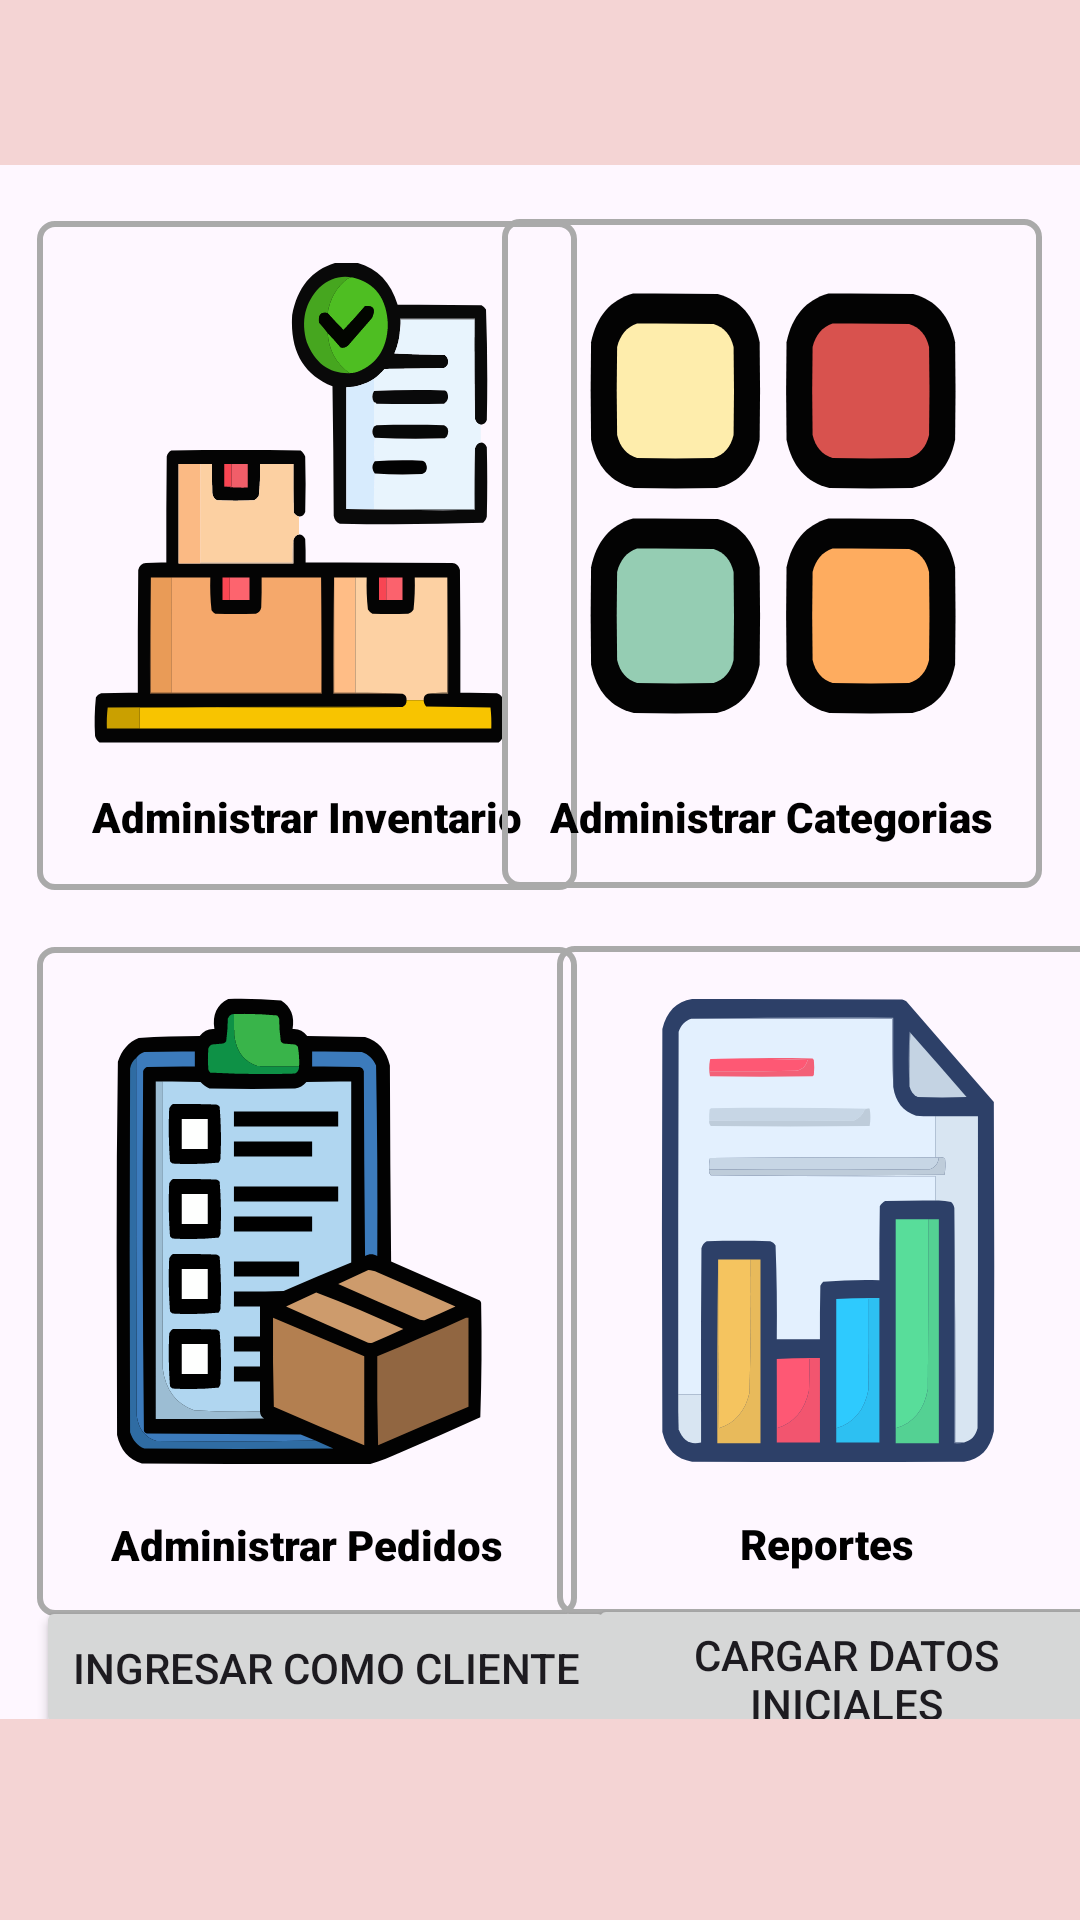

Android layout source for this screen:
<!-- AndroidManifest.xml: activity theme Theme.ProyectoPDM2024GT3Grupo1 -->
<!-- res/layout/activity_prueba_control.xml -->
<?xml version="1.0" encoding="utf-8"?>
<androidx.constraintlayout.widget.ConstraintLayout xmlns:android="http://schemas.android.com/apk/res/android"
    xmlns:app="http://schemas.android.com/apk/res-auto"
    xmlns:tools="http://schemas.android.com/tools"
    android:layout_width="match_parent"
    android:layout_height="match_parent"
    tools:context=".pruebaControlActivity"
    >

    <androidx.appcompat.widget.Toolbar
        android:id="@+id/toolbarInicio"
        android:layout_width="411dp"
        android:layout_height="55dp"
        android:background="@color/rosa"
        app:layout_constraintEnd_toEndOf="parent"
        app:layout_constraintHorizontal_bias="1.0"
        app:layout_constraintStart_toStartOf="parent"
        app:layout_constraintTop_toTopOf="parent"
        app:layout_constraintVertical_bias="0.0" />


    <TextView
        android:id="@+id/ViewBtnInventario"
        android:layout_width="180dp"
        android:layout_height="223dp"
        android:background="@drawable/borde"
        app:layout_constraintBottom_toBottomOf="parent"
        app:layout_constraintEnd_toEndOf="parent"
        app:layout_constraintHorizontal_bias="0.069"
        app:layout_constraintStart_toStartOf="parent"
        app:layout_constraintTop_toBottomOf="@+id/toolbarInicio"
        app:layout_constraintVertical_bias="0.052" />

    <ImageButton
        android:id="@+id/btnVer"
        android:layout_width="139dp"
        android:layout_height="160dp"
        android:background="@drawable/ic_inventario"
        app:layout_constraintBottom_toBottomOf="@+id/ViewBtnInventario"
        app:layout_constraintEnd_toEndOf="@+id/ViewBtnInventario"
        app:layout_constraintHorizontal_bias="0.439"
        app:layout_constraintStart_toStartOf="@+id/ViewBtnInventario"
        app:layout_constraintTop_toTopOf="@+id/ViewBtnInventario"
        app:layout_constraintVertical_bias="0.222" />


    <TextView
        android:id="@+id/textVer"
        android:layout_width="wrap_content"
        android:layout_height="wrap_content"
        android:fontFamily="sans-serif-black"
        android:text="Administrar Pedidos"
        android:textColor="#000000"
        app:layout_constraintBottom_toBottomOf="@+id/ViewBtnPedidos"
        app:layout_constraintEnd_toEndOf="@+id/ViewBtnPedidos"
        app:layout_constraintStart_toStartOf="@+id/ViewBtnPedidos"
        app:layout_constraintTop_toBottomOf="@+id/btnPedidos" />

    <TextView
        android:id="@+id/ViewBtnPedidos"
        android:layout_width="180dp"
        android:layout_height="223dp"
        android:background="@drawable/borde"
        app:layout_constraintBottom_toBottomOf="parent"
        app:layout_constraintEnd_toEndOf="parent"
        app:layout_constraintHorizontal_bias="0.069"
        app:layout_constraintStart_toStartOf="parent"
        app:layout_constraintTop_toBottomOf="@+id/ViewBtnInventario"
        app:layout_constraintVertical_bias="0.159" />

    <ImageButton
        android:id="@+id/btnPedidos"
        android:layout_width="139dp"
        android:layout_height="160dp"
        android:background="@drawable/ic_pedido"
        app:layout_constraintBottom_toBottomOf="@+id/ViewBtnPedidos"
        app:layout_constraintEnd_toEndOf="@+id/ViewBtnPedidos"
        app:layout_constraintHorizontal_bias="0.439"
        app:layout_constraintStart_toStartOf="@+id/ViewBtnPedidos"
        app:layout_constraintTop_toTopOf="@+id/ViewBtnPedidos"
        app:layout_constraintVertical_bias="0.238" />

    <TextView
        android:id="@+id/textPedidos"
        android:layout_width="wrap_content"
        android:layout_height="wrap_content"
        android:fontFamily="sans-serif-black"
        android:text="Administrar Inventario"
        android:textColor="#000000"
        app:layout_constraintBottom_toBottomOf="@+id/ViewBtnInventario"
        app:layout_constraintEnd_toEndOf="@+id/ViewBtnInventario"
        app:layout_constraintStart_toStartOf="@+id/ViewBtnInventario"
        app:layout_constraintTop_toBottomOf="@+id/btnVer" />


    <TextView
        android:id="@+id/ViewBtnCategorias"
        android:layout_width="180dp"
        android:layout_height="223dp"
        android:background="@drawable/borde"
        app:layout_constraintBottom_toBottomOf="parent"
        app:layout_constraintEnd_toEndOf="parent"
        app:layout_constraintHorizontal_bias="0.93"
        app:layout_constraintStart_toStartOf="parent"
        app:layout_constraintTop_toBottomOf="@+id/toolbarInicio"
        app:layout_constraintVertical_bias="0.05" />

    <ImageButton
        android:id="@+id/btnCategorias"
        android:layout_width="139dp"
        android:layout_height="160dp"
        android:background="@drawable/ic_categorias"
        app:layout_constraintBottom_toBottomOf="@+id/ViewBtnCategorias"
        app:layout_constraintEnd_toEndOf="@+id/ViewBtnCategorias"
        app:layout_constraintHorizontal_bias="0.512"
        app:layout_constraintStart_toStartOf="@+id/ViewBtnCategorias"
        app:layout_constraintTop_toTopOf="@+id/ViewBtnCategorias"
        app:layout_constraintVertical_bias="0.238" />

    <TextView
        android:id="@+id/textCategorias"
        android:layout_width="wrap_content"
        android:layout_height="wrap_content"
        android:fontFamily="sans-serif-black"
        android:text="Administrar Categorias"
        android:textColor="#000000"
        app:layout_constraintBottom_toBottomOf="@+id/ViewBtnCategorias"
        app:layout_constraintEnd_toEndOf="@+id/ViewBtnCategorias"
        app:layout_constraintStart_toStartOf="@+id/ViewBtnCategorias"
        app:layout_constraintTop_toBottomOf="@+id/btnCategorias" />


    <TextView
        android:id="@+id/textReportes"
        android:layout_width="wrap_content"
        android:layout_height="wrap_content"
        android:fontFamily="sans-serif-black"
        android:text="Reportes"
        android:textColor="#000000"
        app:layout_constraintBottom_toBottomOf="@+id/ViewBtnReportes"
        app:layout_constraintEnd_toEndOf="@+id/ViewBtnReportes"
        app:layout_constraintStart_toStartOf="@+id/ViewBtnReportes"
        app:layout_constraintTop_toBottomOf="@+id/btnReportes" />

    <TextView
        android:id="@+id/ViewBtnReportes"
        android:layout_width="180dp"
        android:layout_height="223dp"
        android:background="@drawable/borde"
        app:layout_constraintBottom_toBottomOf="parent"
        app:layout_constraintEnd_toEndOf="parent"
        app:layout_constraintHorizontal_bias="0.542"
        app:layout_constraintStart_toEndOf="@+id/ViewBtnPedidos"
        app:layout_constraintTop_toBottomOf="@+id/ViewBtnCategorias"
        app:layout_constraintVertical_bias="0.159" />

    <ImageButton
        android:id="@+id/btnReportes"
        android:layout_width="139dp"
        android:layout_height="160dp"
        android:background="@drawable/ic_reporte"
        app:layout_constraintBottom_toBottomOf="@+id/ViewBtnReportes"
        app:layout_constraintEnd_toEndOf="@+id/ViewBtnReportes"
        app:layout_constraintHorizontal_bias="0.512"
        app:layout_constraintStart_toStartOf="@+id/ViewBtnReportes"
        app:layout_constraintTop_toTopOf="@+id/ViewBtnReportes"
        app:layout_constraintVertical_bias="0.238" />

    <com.google.android.material.bottomnavigation.BottomNavigationView
        android:id="@+id/bottomNavigationView"
        android:layout_width="410dp"
        android:layout_height="67dp"
        android:background="@color/rosa"
        app:layout_constraintBottom_toBottomOf="parent"
        app:layout_constraintEnd_toEndOf="parent"
        app:layout_constraintHorizontal_bias="0.0"
        app:layout_constraintStart_toStartOf="parent"
        app:layout_constraintTop_toBottomOf="@+id/ViewBtnPedidos"
        app:layout_constraintVertical_bias="1.0" />

    <Button
        android:id="@+id/btnIngresarModoCliente"
        android:layout_width="wrap_content"
        android:layout_height="wrap_content"
        android:layout_marginTop="10dp"
        android:layout_marginBottom="20dp"
        android:text="Ingresar como cliente"
        app:layout_constraintBottom_toTopOf="@+id/bottomNavigationView"
        app:layout_constraintEnd_toEndOf="parent"
        app:layout_constraintHorizontal_bias="0.071"
        app:layout_constraintStart_toStartOf="parent"
        app:layout_constraintTop_toBottomOf="@+id/ViewBtnReportes"
        app:layout_constraintVertical_bias="0.379" />

    <Button
        android:id="@+id/btnCargarDatos"
        android:layout_width="172dp"
        android:layout_height="57dp"
        android:layout_marginBottom="5dp"
        android:text="Cargar datos iniciales"
        app:layout_constraintBottom_toTopOf="@+id/bottomNavigationView"
        app:layout_constraintEnd_toEndOf="parent"
        app:layout_constraintHorizontal_bias="0.555"
        app:layout_constraintStart_toEndOf="@+id/btnIngresarModoCliente"
        app:layout_constraintTop_toBottomOf="@+id/ViewBtnReportes"
        app:layout_constraintVertical_bias="0.266" />
</androidx.constraintlayout.widget.ConstraintLayout>
<!-- resources referenced by this layout -->
<resources>
  <color name="rosa">#F4D4D4</color>
  <!-- drawable borde (drawable) -->
  <?xml version="1.0" encoding="utf-8"?>
  <shape xmlns:android="http://schemas.android.com/apk/res/android">
      <solid android:color="@android:color/transparent" />
      <stroke
          android:width="2dp"
          android:color="@android:color/darker_gray" />
      <corners android:radius="5dp" />
  </shape>
  <!-- drawable ic_categorias: vector/xml drawable (drawable, 3443 chars, omitted) -->
  <!-- drawable ic_inventario: vector/xml drawable (drawable, 12985 chars, omitted) -->
  <!-- drawable ic_pedido: vector/xml drawable (drawable, 9118 chars, omitted) -->
  <!-- drawable ic_reporte: vector/xml drawable (drawable, 7530 chars, omitted) -->
  <style name="Theme.ProyectoPDM2024GT3Grupo1" parent="Theme.MaterialComponents.DayNight.DarkActionBar">
          
          <item name="colorPrimary">@color/purple_500</item>
          <item name="colorPrimaryVariant">@color/purple_700</item>
          <item name="colorOnPrimary">@color/white</item>
          
          <item name="colorSecondary">@color/teal_200</item>
          <item name="colorSecondaryVariant">@color/teal_700</item>
          <item name="colorOnSecondary">@color/black</item>
          
          <item name="android:statusBarColor">?attr/colorPrimaryVariant</item>
          
      </style>
  <color name="purple_500">#FF6200EE</color>
  <color name="purple_700">#FF3700B3</color>
  <color name="white">#FFFFFFFF</color>
  <color name="teal_200">#FF03DAC5</color>
  <color name="teal_700">#FF018786</color>
  <color name="black">#FF000000</color>
</resources>
